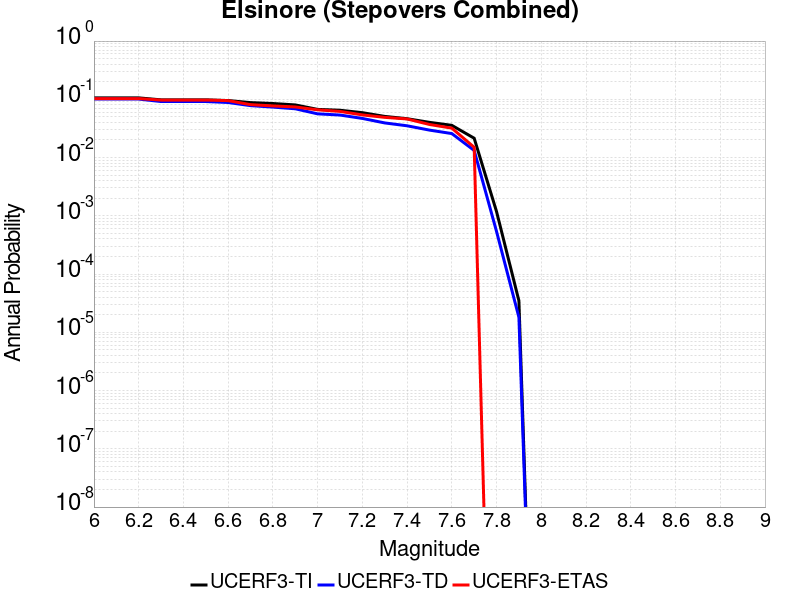

Data behind this chart, as committed beside it:
Magnitude, UCERF3-TI Prob, UCERF3-TD Prob, UCERF3-ETAS Prob
6.0, 0.1059, 0.101, 0.103
6.1, 0.1059, 0.101, 0.103
6.2, 0.1059, 0.101, 0.103
6.3, 0.09793, 0.09156, 0.097
6.4, 0.09793, 0.09156, 0.097
6.5, 0.09793, 0.09156, 0.097
6.6, 0.09528, 0.08816, 0.095
6.7, 0.08778, 0.07788, 0.081
6.8, 0.08475, 0.07352, 0.077
6.9, 0.08011, 0.06878, 0.074
7.0, 0.06712, 0.0563, 0.066
7.1, 0.06493, 0.05372, 0.062
7.2, 0.05898, 0.04696, 0.054
7.3, 0.05088, 0.03933, 0.049
7.4, 0.04646, 0.03512, 0.046
7.5, 0.04024, 0.02961, 0.037
7.6, 0.03575, 0.02582, 0.032
7.7, 0.02148, 0.01325, 0.015
7.8, 0.001183, 5.388634E-4, 0.0
7.9, 3.4838133E-5, 1.815778E-5, 0.0
